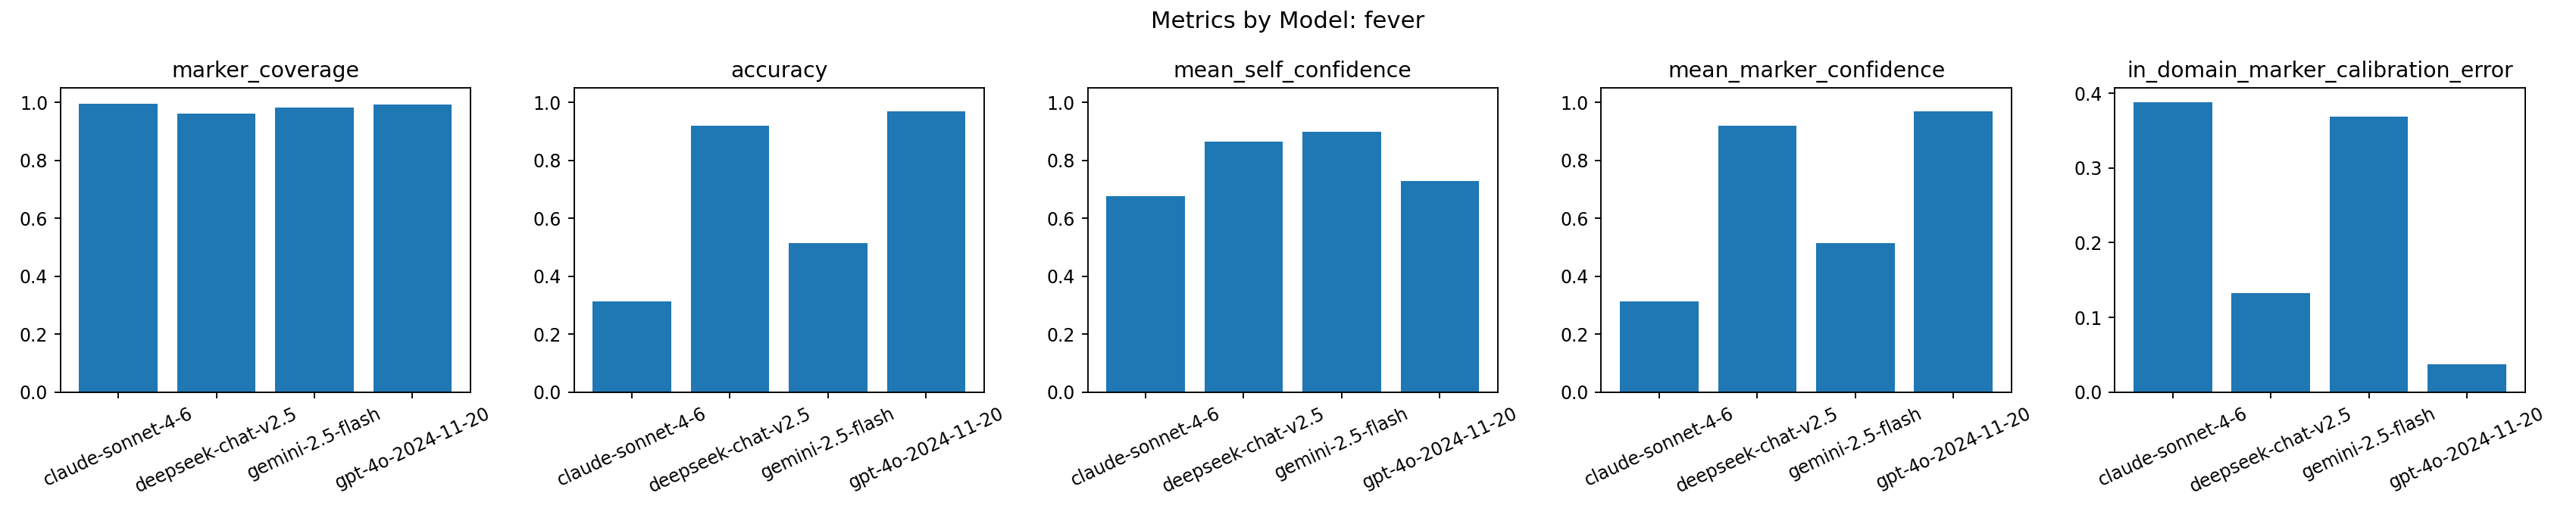

The table this chart was drawn from, first rows:
model, dataset, rows, marker_coverage, accuracy, mean_self_confidence, mean_marker_confidence, in_domain_marker_calibration_error
anthropic/claude-sonnet-4-6, fever, 480, 0.9958, 0.3125, 0.6774, 0.3125, 0.3876
deepseek/deepseek-chat-v2.5, fever, 480, 0.9604, 0.9187, 0.864, 0.9187, 0.1327
google/gemini-2.5-flash, fever, 480, 0.9812, 0.5146, 0.8984, 0.5146, 0.3686
openai/gpt-4o-2024-11-20, fever, 480, 0.9938, 0.9688, 0.7299, 0.9688, 0.03776
